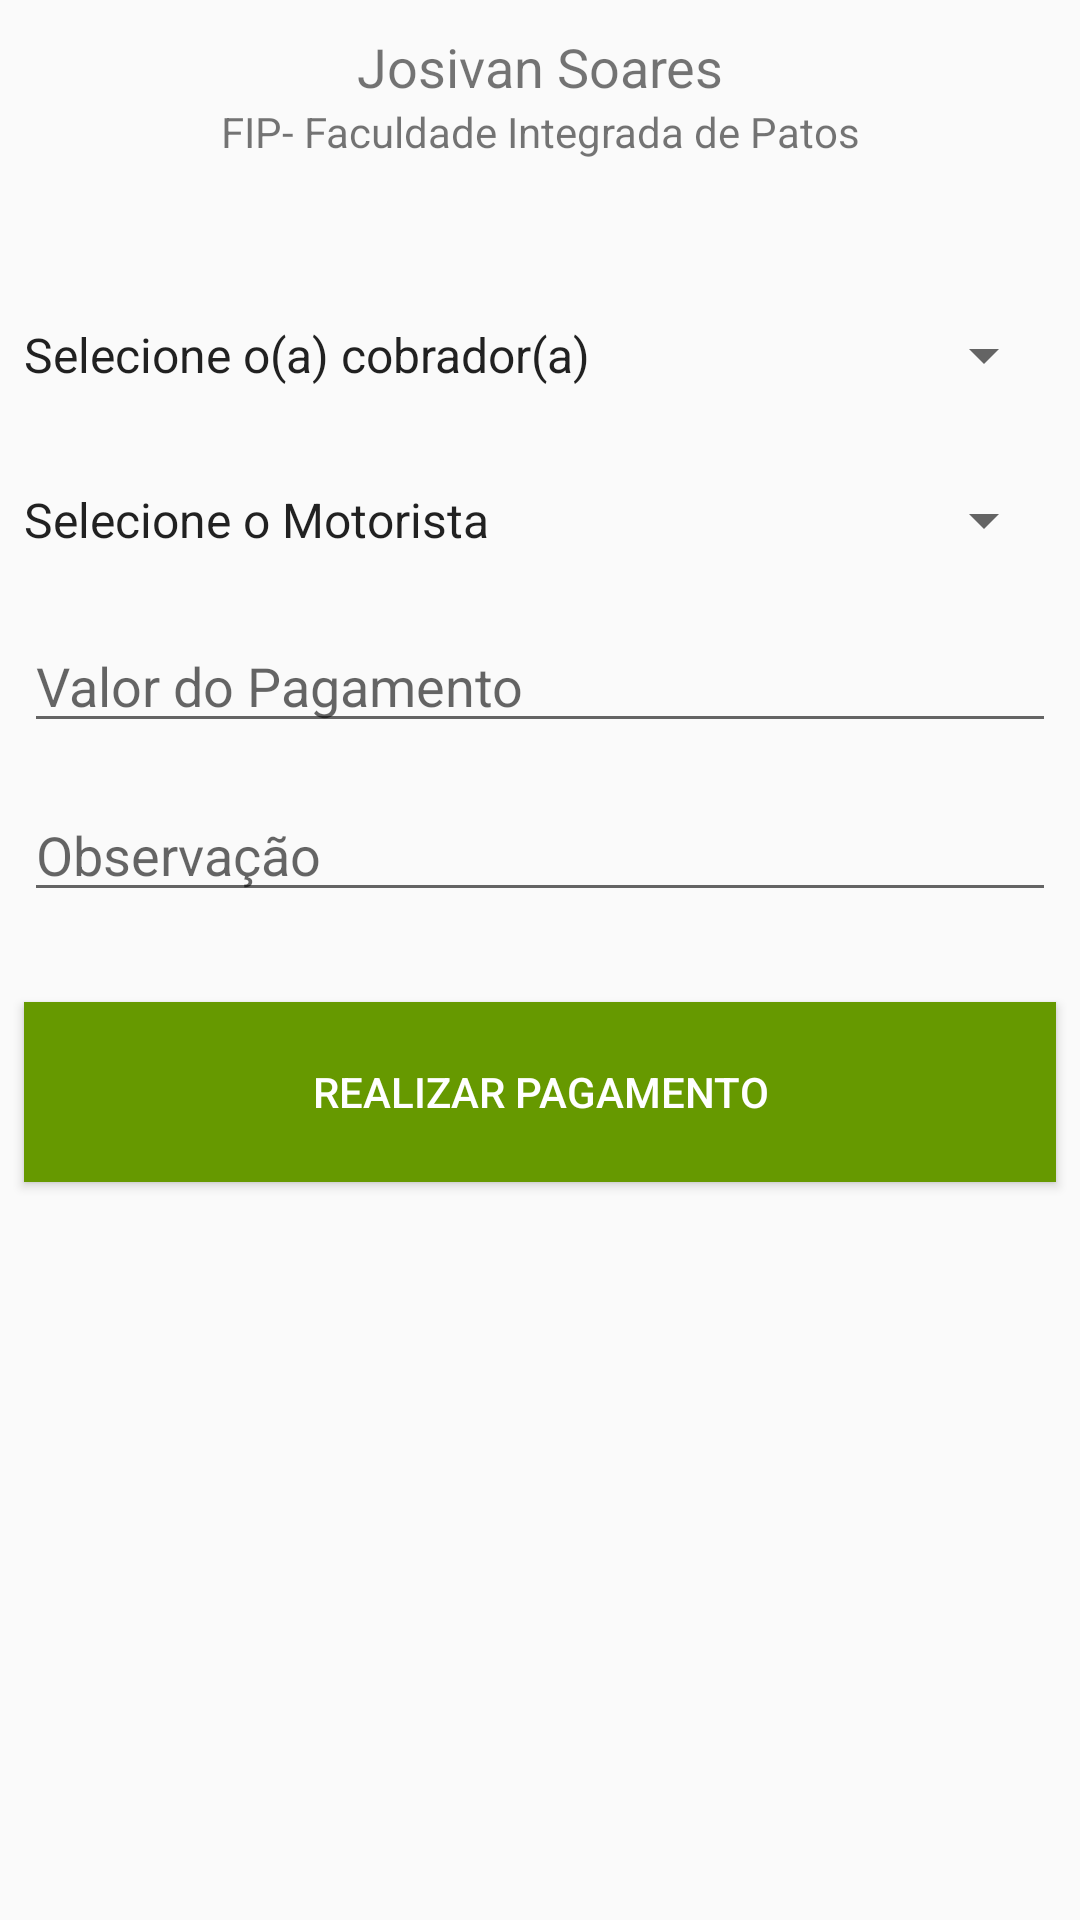

Reconstruct the res/layout file that produces this screen, plus the resources it refers to.
<!-- AndroidManifest.xml: application theme AppTheme -->
<!-- res/layout/tela_receber_pagamento.xml -->
<?xml version="1.0" encoding="utf-8"?>
<android.support.constraint.ConstraintLayout xmlns:android="http://schemas.android.com/apk/res/android"
    xmlns:app="http://schemas.android.com/apk/res-auto"
    xmlns:tools="http://schemas.android.com/tools"
    android:layout_width="match_parent"
    android:layout_height="match_parent"
    android:layout_marginTop="10dp"
    android:layout_marginLeft="20dp"
    android:layout_marginRight="20dp"
    android:layout_marginBottom="20dp"
    tools:context=".activitys.ReceberPagamentoActivity">

    <TextView
        android:id="@+id/txtNomeAlunoPagamento"
        android:layout_width="0dp"
        android:layout_height="wrap_content"
        android:layout_marginTop="10dp"
        android:gravity="center_horizontal"
        android:text="Josivan Soares"
        android:textSize="18sp"
        app:layout_constraintEnd_toEndOf="parent"
        app:layout_constraintStart_toStartOf="parent"
        app:layout_constraintTop_toTopOf="parent" />

    <TextView
        android:id="@+id/txtInstituicaoAlunoPagamento"
        android:layout_width="0dp"
        android:layout_height="wrap_content"
        android:gravity="center_horizontal"
        android:text="FIP- Faculdade Integrada de Patos"
        app:layout_constraintEnd_toEndOf="parent"
        app:layout_constraintStart_toStartOf="parent"
        app:layout_constraintTop_toBottomOf="@+id/txtNomeAlunoPagamento" />

    <Spinner
        android:id="@+id/comboSelecioneCobrador"
        android:layout_width="0dp"
        android:layout_height="50dp"
        android:layout_marginEnd="8dp"
        android:layout_marginTop="40dp"
        android:entries="@array/selecionar_cobrador"
        app:layout_constraintEnd_toEndOf="parent"
        app:layout_constraintStart_toStartOf="parent"
        app:layout_constraintTop_toBottomOf="@+id/txtInstituicaoAlunoPagamento" />

    <Spinner
        android:id="@+id/comboSelecioneMotorista"
        android:layout_width="0dp"
        android:layout_height="50dp"
        android:layout_marginEnd="8dp"
        android:layout_marginTop="5dp"
        android:entries="@array/selecionar_motorista"
        app:layout_constraintEnd_toEndOf="parent"
        app:layout_constraintStart_toStartOf="parent"
        app:layout_constraintTop_toBottomOf="@+id/comboSelecioneCobrador" />

    <EditText
        android:id="@+id/campoValorAlunoPagamento"
        android:layout_width="0dp"
        android:layout_height="wrap_content"
        android:layout_marginEnd="8dp"
        android:layout_marginLeft="8dp"
        android:layout_marginRight="8dp"
        android:layout_marginStart="8dp"
        android:layout_marginTop="8dp"
        android:ems="10"
        android:hint="Valor do Pagamento"
        android:inputType="number"
        app:layout_constraintEnd_toEndOf="parent"
        app:layout_constraintStart_toStartOf="parent"
        app:layout_constraintTop_toBottomOf="@+id/comboSelecioneMotorista" />

    <EditText
        android:id="@+id/campoObservacaoAlunoPagamento"
        android:layout_width="0dp"
        android:layout_height="wrap_content"
        android:layout_marginEnd="8dp"
        android:layout_marginLeft="8dp"
        android:layout_marginRight="8dp"
        android:layout_marginStart="8dp"
        android:layout_marginTop="15dp"
        android:ems="10"
        android:hint="Observação"
        android:inputType="textCapCharacters"
        app:layout_constraintEnd_toEndOf="parent"
        app:layout_constraintStart_toStartOf="parent"
        app:layout_constraintTop_toBottomOf="@+id/campoValorAlunoPagamento" />

    <Button
        android:id="@+id/botaoEditarReceberPagamento"
        android:layout_width="0dp"
        android:layout_height="60dp"
        android:layout_marginEnd="8dp"
        android:layout_marginLeft="8dp"
        android:layout_marginRight="8dp"
        android:layout_marginStart="8dp"
        android:layout_marginTop="30dp"
        android:background="@android:color/holo_green_dark"
        android:onClick="botaoRealizarPagamentoDoAlunoSelecionado"
        android:text="Realizar Pagamento"
        android:textColor="@android:color/background_light"
        app:layout_constraintEnd_toEndOf="parent"
        app:layout_constraintStart_toStartOf="parent"
        app:layout_constraintTop_toBottomOf="@+id/campoObservacaoAlunoPagamento" />

</android.support.constraint.ConstraintLayout>
<!-- resources referenced by this layout -->
<resources>
  <string-array name="selecionar_cobrador">
          <item>Selecione o(a) cobrador(a)</item>
      </string-array>
  <string-array name="selecionar_motorista">
          <item>Selecione o Motorista</item>
      </string-array>
  <style name="AppTheme" parent="Theme.AppCompat.Light.DarkActionBar">
          
          <item name="colorPrimary">@color/colorPrimary</item>
          <item name="colorPrimaryDark">@color/colorPrimaryDark</item>
          <item name="colorAccent">@color/colorAccent</item>
      </style>
  <color name="colorPrimary">#3f51b5</color>
  <color name="colorPrimaryDark">#303f9f</color>
  <color name="colorAccent">#3F51B5</color>
</resources>
